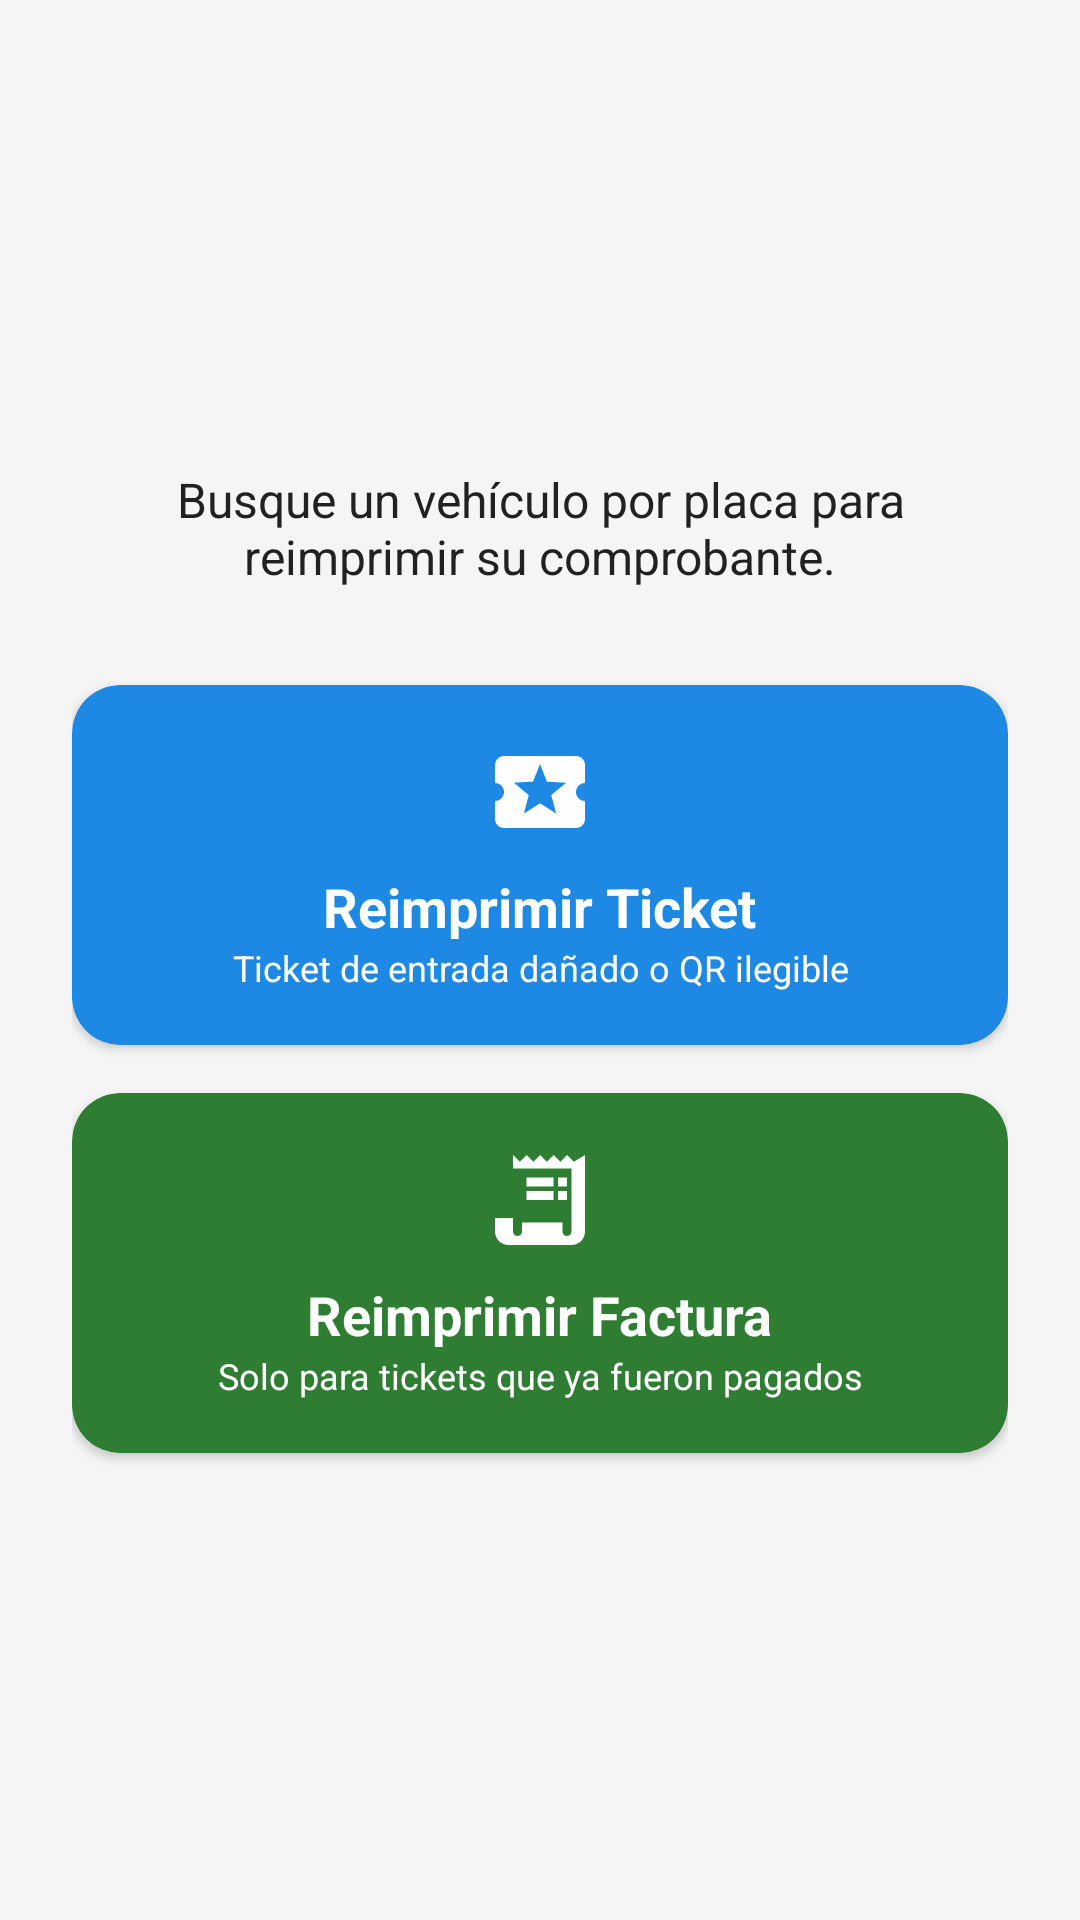

Layout XML and referenced resources for this Android screen:
<!-- AndroidManifest.xml: application theme Theme.ParqueoIoT -->
<!-- res/layout/activity_reimpresion.xml -->
<?xml version="1.0" encoding="utf-8"?>
<LinearLayout xmlns:android="http://schemas.android.com/apk/res/android"
    xmlns:app="http://schemas.android.com/apk/res-auto"
    android:layout_width="match_parent"
    android:layout_height="match_parent"
    android:orientation="vertical"
    android:background="@color/surface_background">

    <LinearLayout
        android:layout_width="match_parent"
        android:layout_height="match_parent"
        android:orientation="vertical"
        android:padding="@dimen/space_lg"
        android:gravity="center">

        <TextView
            android:layout_width="wrap_content"
            android:layout_height="wrap_content"
            android:layout_marginBottom="@dimen/space_xl"
            android:text="Busque un vehículo por placa para reimprimir su comprobante."
            android:textAlignment="center"
            android:textColor="@color/text_primary"
            android:textSize="@dimen/text_body" />

        <com.google.android.material.card.MaterialCardView
            android:id="@+id/btnReimprimirTicket"
            android:layout_width="match_parent"
            android:layout_height="120dp"
            android:layout_marginBottom="@dimen/space_md"
            app:cardCornerRadius="@dimen/radius_lg"
            app:cardElevation="@dimen/elevation_card"
            android:clickable="true"
            android:focusable="true"
            android:foreground="?android:attr/selectableItemBackground"
            app:cardBackgroundColor="@color/action_entry">

            <LinearLayout
                android:layout_width="match_parent"
                android:layout_height="match_parent"
                android:orientation="vertical"
                android:gravity="center"
                android:padding="@dimen/space_md">

                <ImageView
                    android:layout_width="36dp"
                    android:layout_height="36dp"
                    android:src="@drawable/ic_ticket_24"
                    app:tint="@color/on_primary"
                    android:contentDescription="@null" />

                <TextView
                    android:layout_width="wrap_content"
                    android:layout_height="wrap_content"
                    android:text="Reimprimir Ticket"
                    android:textSize="18sp"
                    android:textStyle="bold"
                    android:textColor="@color/text_on_primary"
                    android:layout_marginTop="@dimen/space_sm" />

                <TextView
                    android:layout_width="wrap_content"
                    android:layout_height="wrap_content"
                    android:text="Ticket de entrada dañado o QR ilegible"
                    android:textSize="12sp"
                    android:textColor="@color/text_on_primary"
                    android:textAlignment="center" />
            </LinearLayout>
        </com.google.android.material.card.MaterialCardView>

        <com.google.android.material.card.MaterialCardView
            android:id="@+id/btnReimprimirFactura"
            android:layout_width="match_parent"
            android:layout_height="120dp"
            app:cardCornerRadius="@dimen/radius_lg"
            app:cardElevation="@dimen/elevation_card"
            android:clickable="true"
            android:focusable="true"
            android:foreground="?android:attr/selectableItemBackground"
            app:cardBackgroundColor="@color/status_success">

            <LinearLayout
                android:layout_width="match_parent"
                android:layout_height="match_parent"
                android:orientation="vertical"
                android:gravity="center"
                android:padding="@dimen/space_md">

                <ImageView
                    android:layout_width="36dp"
                    android:layout_height="36dp"
                    android:src="@drawable/ic_receipt_24"
                    app:tint="@color/on_primary"
                    android:contentDescription="@null" />

                <TextView
                    android:layout_width="wrap_content"
                    android:layout_height="wrap_content"
                    android:text="Reimprimir Factura"
                    android:textSize="18sp"
                    android:textStyle="bold"
                    android:textColor="@color/text_on_primary"
                    android:layout_marginTop="@dimen/space_sm" />

                <TextView
                    android:layout_width="wrap_content"
                    android:layout_height="wrap_content"
                    android:text="Solo para tickets que ya fueron pagados"
                    android:textSize="12sp"
                    android:textColor="@color/text_on_primary"
                    android:textAlignment="center" />
            </LinearLayout>
        </com.google.android.material.card.MaterialCardView>
    </LinearLayout>
</LinearLayout>
<!-- resources referenced by this layout -->
<resources>
  <color name="action_entry">#1E88E5</color>
  <color name="on_primary">#FFFFFF</color>
  <color name="status_success">#2E7D32</color>
  <color name="surface_background">#F5F5F5</color>
  <color name="text_on_primary">#FFFFFF</color>
  <color name="text_primary">#212121</color>
  <dimen name="elevation_card">2dp</dimen>
  <dimen name="radius_lg">16dp</dimen>
  <dimen name="space_lg">24dp</dimen>
  <dimen name="space_md">16dp</dimen>
  <dimen name="space_sm">8dp</dimen>
  <dimen name="space_xl">32dp</dimen>
  <dimen name="text_body">16sp</dimen>
  <!-- drawable ic_receipt_24 (drawable) -->
  <?xml version="1.0" encoding="utf-8"?>
  <vector xmlns:android="http://schemas.android.com/apk/res/android"
      android:width="24dp" android:height="24dp"
      android:viewportWidth="24" android:viewportHeight="24">
      <path android:fillColor="#000000"
          android:pathData="M19.5,3.5L18,2l-1.5,1.5L15,2l-1.5,1.5L12,2l-1.5,1.5L9,2 7.5,3.5 6,2v14H2v3c0,1.66 1.34,3 3,3h14c1.66,0 3,-1.34 3,-3V2l-2.5,1.5zM19,19c0,0.55 -0.45,1 -1,1s-1,-0.45 -1,-1v-2H8v2c0,0.55 -0.45,1 -1,1s-1,-0.45 -1,-1V5h13v14zM9,7h6v2H9zM16,7h2v2h-2zM9,10h6v2H9zM16,10h2v2h-2z"/>
  </vector>
  <!-- drawable ic_ticket_24 (drawable) -->
  <?xml version="1.0" encoding="utf-8"?>
  <vector xmlns:android="http://schemas.android.com/apk/res/android"
      android:width="24dp" android:height="24dp"
      android:viewportWidth="24" android:viewportHeight="24">
      <path android:fillColor="#000000"
          android:pathData="M20,12c0,-1.1 0.9,-2 2,-2V6c0,-1.1 -0.9,-2 -2,-2H4c-1.1,0 -1.99,0.9 -1.99,2v4c1.1,0 1.99,0.9 1.99,2s-0.89,2 -2,2v4c0,1.1 0.9,2 2,2h16c1.1,0 2,-0.9 2,-2v-4c-1.1,0 -2,-0.9 -2,-2zM15.58,16.8L12,14.5l-3.58,2.3 1.08,-4.12L6.21,9.94l4.25,-0.26L12,5.8l1.54,3.89 4.25,0.26 -3.29,2.74 1.08,4.11z"/>
  </vector>
  <style name="Theme.ParqueoIoT" parent="Theme.MaterialComponents.Light.NoActionBar">
          <item name="colorPrimary">@color/brand_primary</item>
          <item name="colorPrimaryVariant">@color/brand_primary_dark</item>
          <item name="colorOnPrimary">@color/on_primary</item>
  
          <item name="colorSecondary">@color/brand_primary_light</item>
          <item name="colorSecondaryVariant">@color/brand_primary</item>
          <item name="colorOnSecondary">@color/on_primary</item>
  
          <item name="android:colorBackground">@color/surface_background</item>
          <item name="colorSurface">@color/surface_card</item>
          <item name="colorOnSurface">@color/text_primary</item>
          <item name="colorError">@color/status_danger</item>
  
          <item name="android:statusBarColor">@color/brand_primary_dark</item>
      </style>
  <color name="brand_primary">#0D47A1</color>
  <color name="brand_primary_dark">#09315F</color>
  <color name="brand_primary_light">#1976D2</color>
  <color name="surface_card">#FFFFFF</color>
  <color name="status_danger">#C62828</color>
</resources>
